Labelled photos from "Road_inspection", an image-classification folder in takeia06/rule-distillation-LLaVA. The possible labels are: crack, normal.

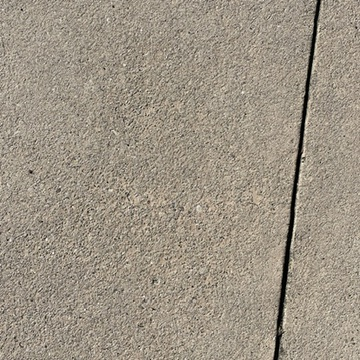
Label: normal

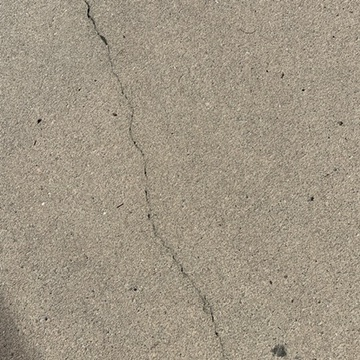
Label: crack

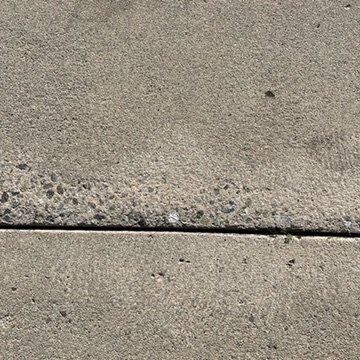
Label: normal

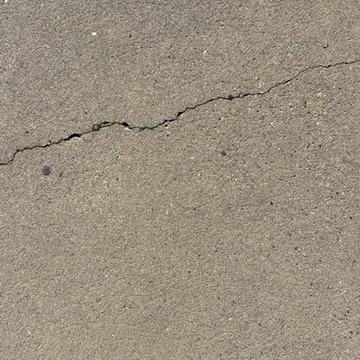
Label: crack

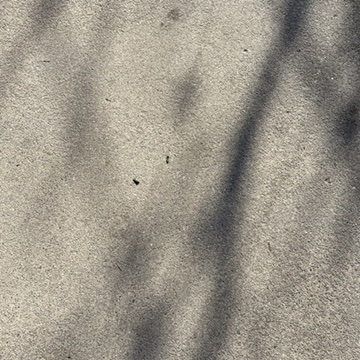
Label: normal

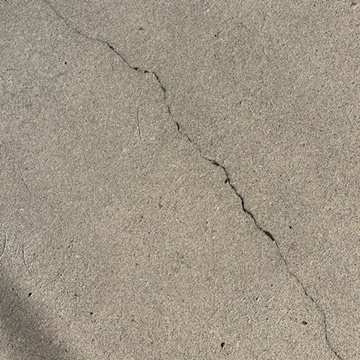
Label: crack
